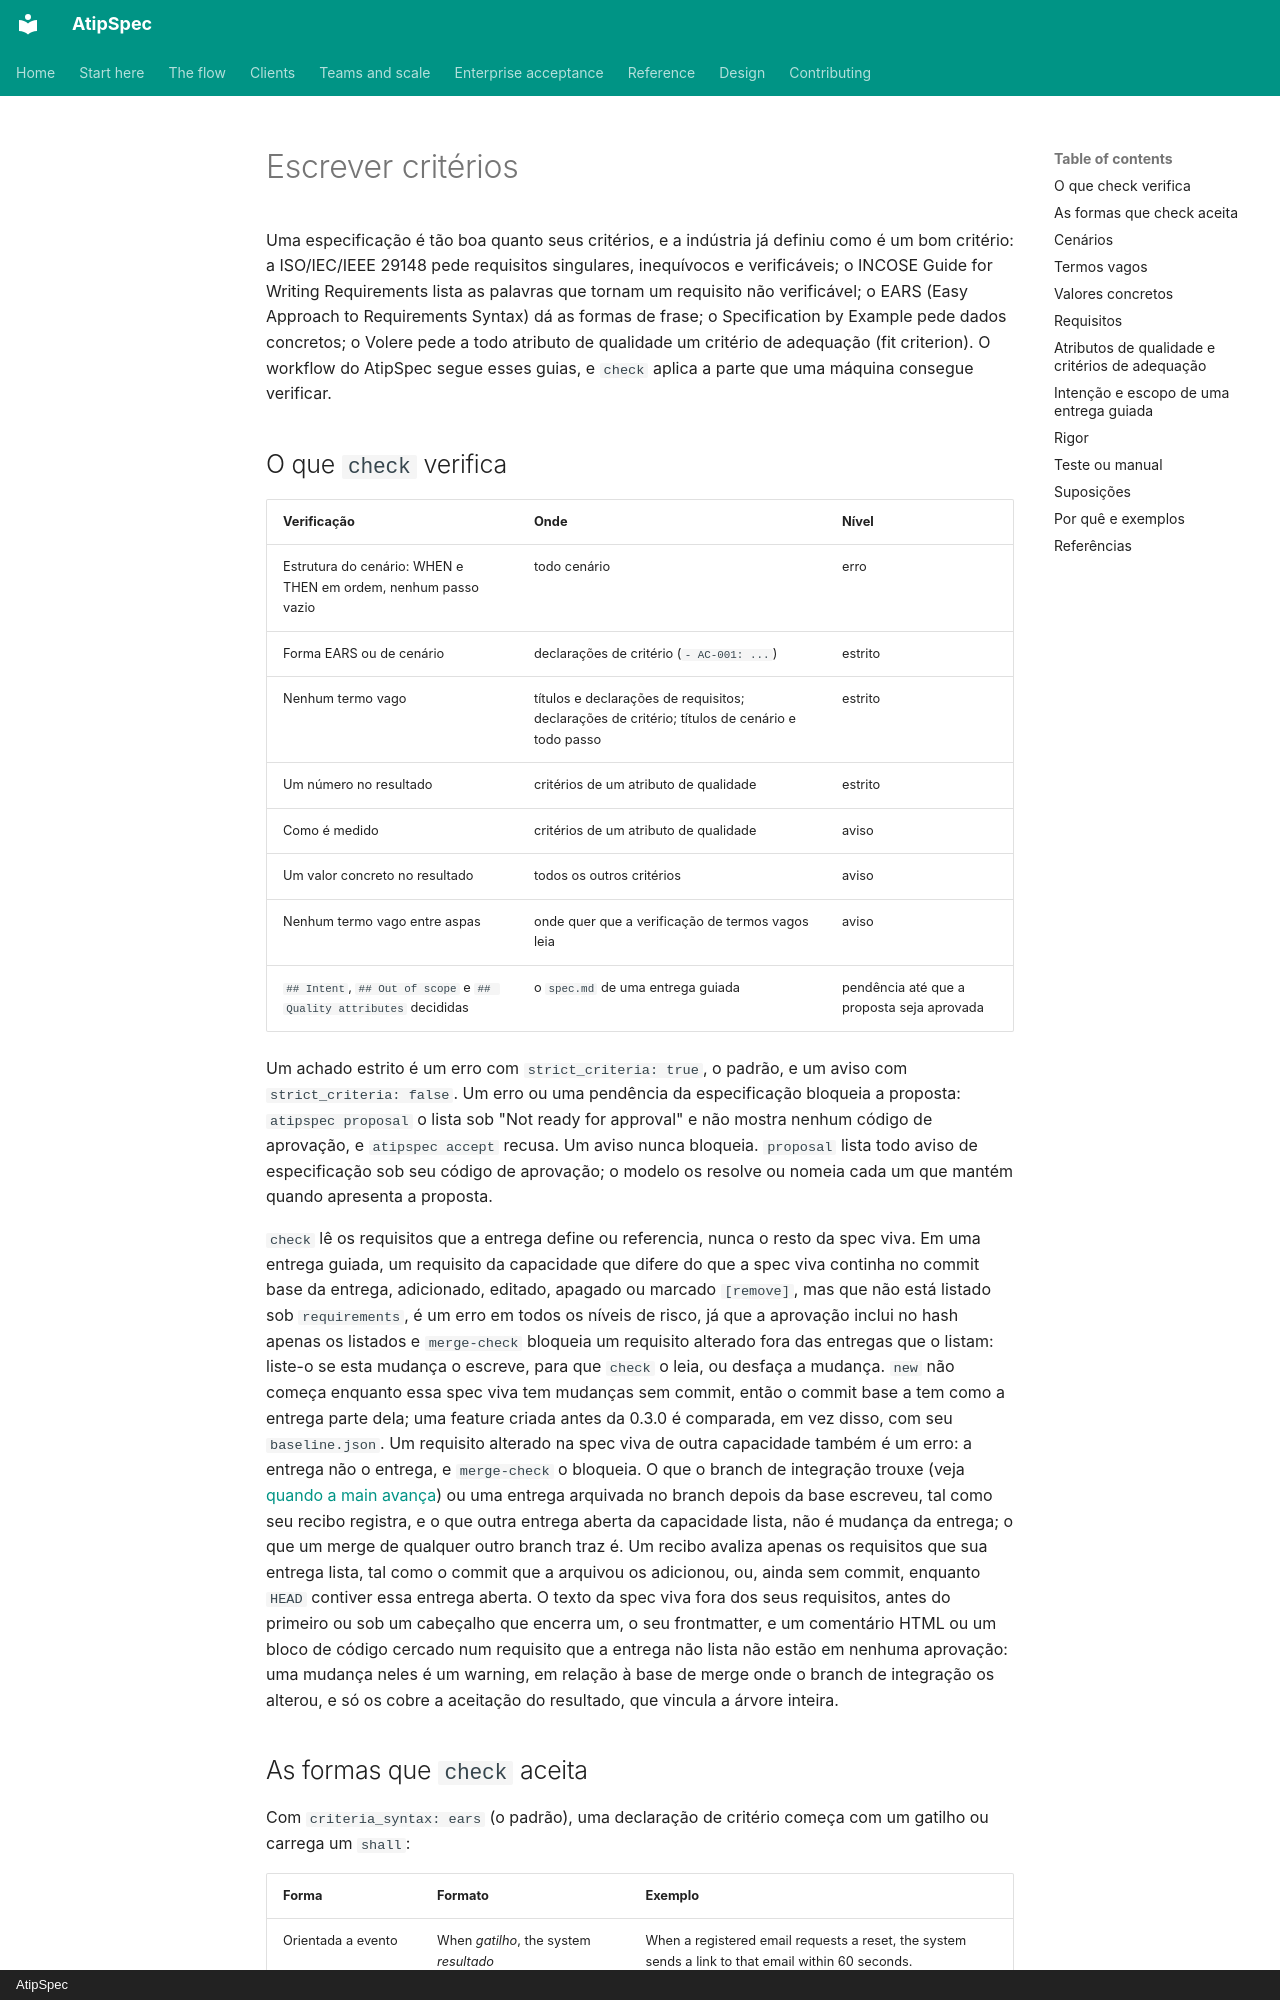

repository: mpita/atipspec · page: reference/spec-quality.pt/index.html · generator: mkdocs · copyright: AtipSpec

# Escrever critérios

Uma especificação é tão boa quanto seus critérios, e a indústria já definiu
como é um bom critério: a ISO/IEC/IEEE 29148 pede requisitos singulares,
inequívocos e verificáveis; o INCOSE Guide for Writing Requirements lista as
palavras que tornam um requisito não verificável; o EARS (Easy Approach to
Requirements Syntax) dá as formas de frase; o Specification by Example pede
dados concretos; o Volere pede a todo atributo de qualidade um critério de
adequação (fit criterion). O workflow do AtipSpec segue esses guias, e
`check` aplica a parte que uma máquina consegue verificar.

## O que `check` verifica

| Verificação | Onde | Nível |
| --- | --- | --- |
| Estrutura do cenário: WHEN e THEN em ordem, nenhum passo vazio | todo cenário | erro |
| Forma EARS ou de cenário | declarações de critério (`- AC-001: ...`) | estrito |
| Nenhum termo vago | títulos e declarações de requisitos; declarações de critério; títulos de cenário e todo passo | estrito |
| Um número no resultado | critérios de um atributo de qualidade | estrito |
| Como é medido | critérios de um atributo de qualidade | aviso |
| Um valor concreto no resultado | todos os outros critérios | aviso |
| Nenhum termo vago entre aspas | onde quer que a verificação de termos vagos leia | aviso |
| `## Intent`, `## Out of scope` e `## Quality attributes` decididas | o `spec.md` de uma entrega guiada | pendência até que a proposta seja aprovada |

Um achado estrito é um erro com `strict_criteria: true`, o padrão, e um aviso
com `strict_criteria: false`. Um erro ou uma pendência da especificação
bloqueia a proposta: `atipspec proposal` o lista sob "Not ready for approval"
e não mostra nenhum código de aprovação, e `atipspec accept` recusa. Um aviso
nunca bloqueia. `proposal` lista todo aviso de especificação sob seu código
de aprovação; o modelo os resolve ou nomeia cada um que mantém quando
apresenta a proposta.

`check` lê os requisitos que a entrega define ou referencia, nunca o resto da
spec viva. Em uma entrega guiada, um requisito da capacidade que difere do
que a spec viva continha no commit base da entrega, adicionado, editado,
apagado ou marcado `[remove]`, mas que não está listado sob `requirements`, é
um erro em todos os níveis de risco, já que a aprovação inclui no hash apenas
os listados e `merge-check` bloqueia um requisito alterado fora das entregas
que o listam: liste-o se esta mudança o escreve, para que `check` o leia, ou
desfaça a mudança. `new` não começa enquanto essa spec viva tem mudanças sem
commit, então o commit base a tem como a entrega parte dela; uma feature
criada antes da 0.3.0 é comparada, em vez disso, com seu `baseline.json`. Um requisito
alterado na spec viva de outra capacidade também é um erro: a entrega não o
entrega, e `merge-check` o bloqueia. O que o branch de integração trouxe
(veja [quando a main avança](../teams.md#quando-a-main-avanca)) ou uma
entrega arquivada no branch depois da base escreveu, tal como seu recibo
registra, e o que outra entrega aberta da capacidade lista, não é mudança da
entrega; o que um merge de qualquer outro branch traz é. Um recibo avaliza
apenas os requisitos que sua entrega lista, tal como o commit que a arquivou
os adicionou, ou, ainda sem commit, enquanto `HEAD` contiver essa entrega
aberta. O texto da spec viva fora dos seus requisitos, antes do primeiro ou
sob um cabeçalho que encerra um, o seu frontmatter, e um comentário HTML ou
um bloco de código cercado num requisito que a entrega não lista não estão
em nenhuma aprovação: uma mudança neles é um warning, em relação à base de
merge onde o branch de integração os alterou, e só os cobre a aceitação do
resultado, que vincula a árvore inteira.
